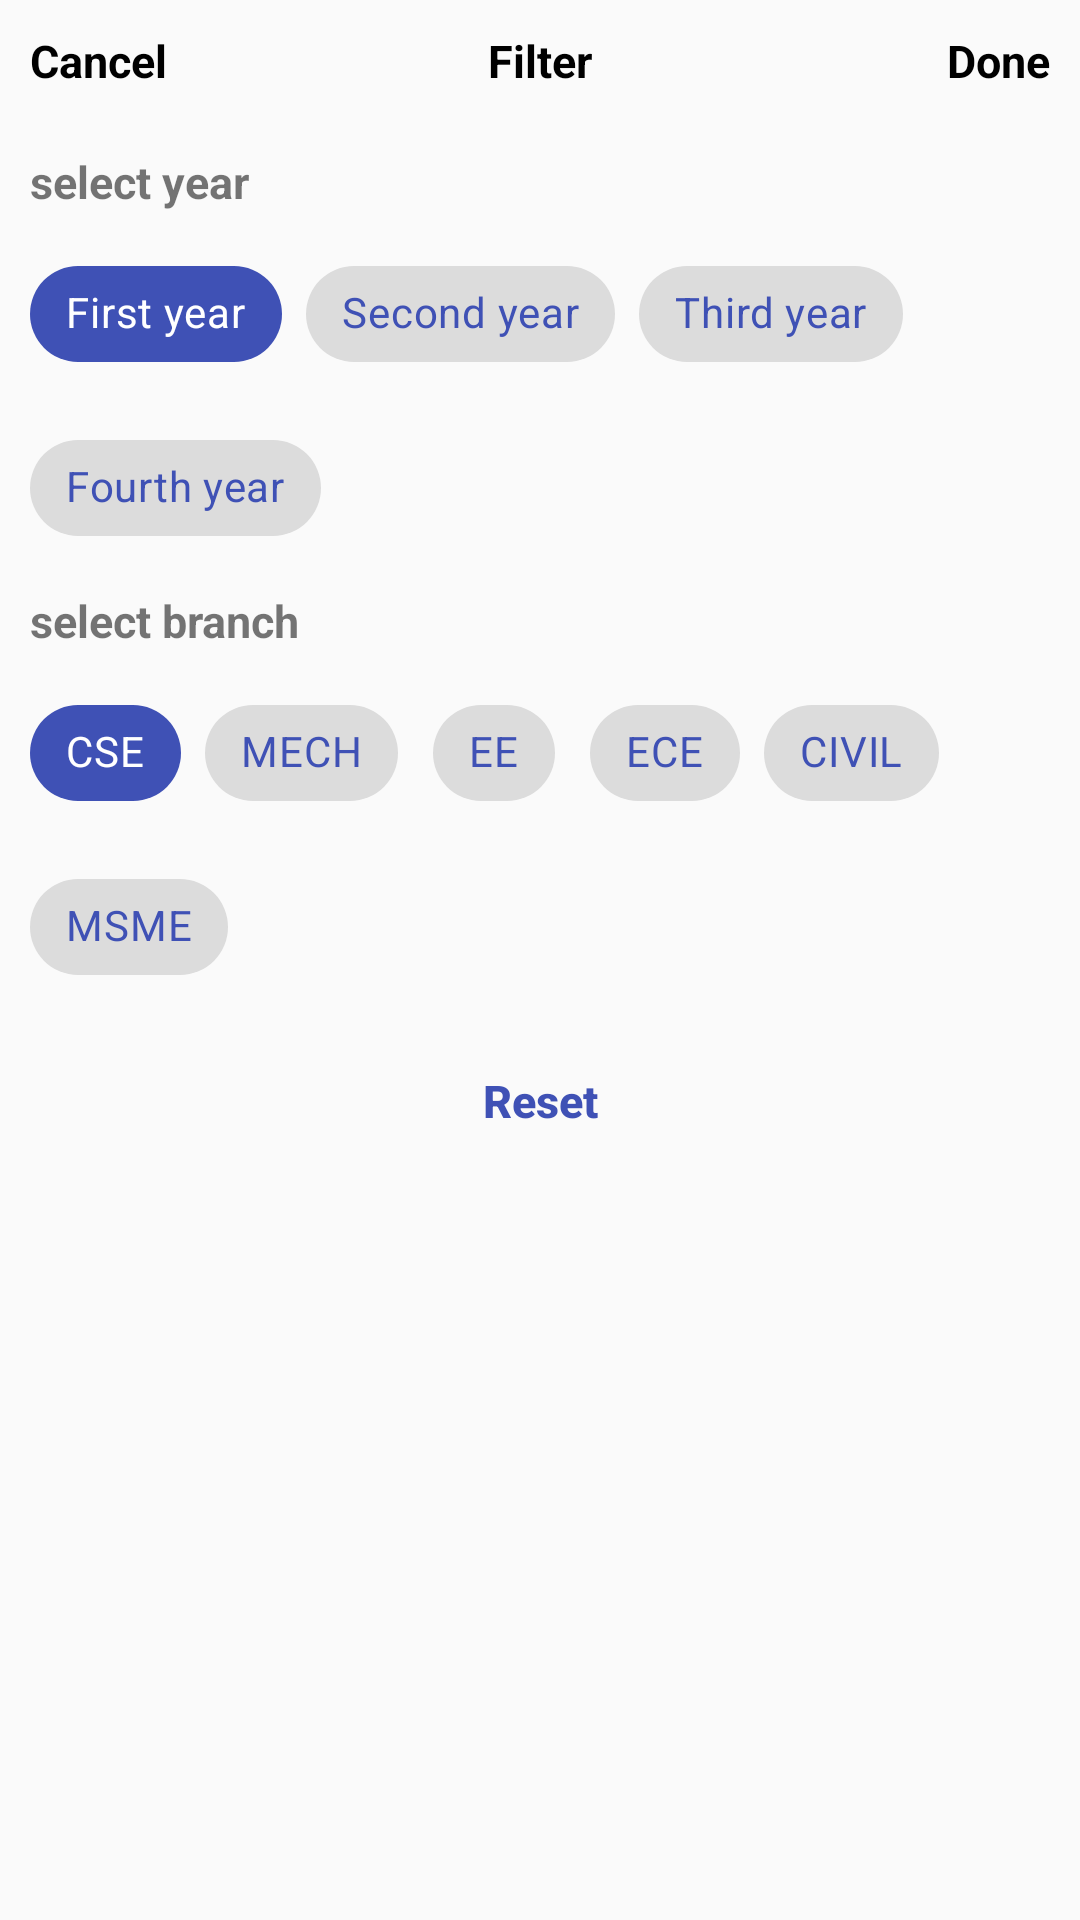

Reconstruct the res/layout file that produces this screen, plus the resources it refers to.
<!-- AndroidManifest.xml: application theme AppTheme -->
<!-- res/layout/dialogelayout.xml -->
<?xml version="1.0" encoding="utf-8"?>
<LinearLayout xmlns:android="http://schemas.android.com/apk/res/android"
    xmlns:tools="http://schemas.android.com/tools"
    xmlns:app="http://schemas.android.com/apk/res-auto"
    android:orientation="vertical"
    android:layout_width="match_parent"
    android:layout_height="wrap_content">
    <RelativeLayout
        android:layout_width="match_parent"
        android:layout_height="wrap_content"
        >
    <TextView
        android:layout_width="wrap_content"
        android:layout_height="wrap_content"
        android:text="Filter"
        android:textColor="@android:color/black"
        android:textSize="15sp"
        android:textStyle="bold"
        android:layout_margin="10dp"
        android:layout_centerInParent="true"/>
      <TextView
        android:layout_width="wrap_content"
        android:layout_height="wrap_content"
        android:text="Cancel"
        android:textColor="@android:color/black"
        android:textSize="15sp"
        android:textStyle="bold"
          android:id="@+id/cancel"
        android:layout_margin="10dp"
        android:layout_alignParentLeft="true"/>
      <TextView
        android:layout_width="wrap_content"
        android:layout_height="wrap_content"
        android:text="Done"
        android:textColor="@android:color/black"
        android:textSize="15sp"
        android:textStyle="bold"
          android:id="@+id/Done"
        android:layout_margin="10dp"
        android:layout_alignParentRight="true"/>
    </RelativeLayout>
    <TextView
        android:layout_width="match_parent"
        android:layout_height="wrap_content"
        android:text="select year"
        android:textStyle="bold"
        android:textSize="15sp"
        android:padding="10dp"/>
    <com.google.android.material.chip.ChipGroup
        android:layout_width="wrap_content"
        android:layout_height="wrap_content"
        app:singleSelection="true"
        android:id="@+id/chipyear"
        app:checkedChip="@+id/f"
        android:layout_marginLeft="10dp"
        app:chipSpacing="10dp"
        >
        <com.google.android.material.chip.Chip
            android:layout_width="wrap_content"
            android:layout_height="wrap_content"
            android:text="First year"
            android:id="@+id/f"
            android:textColor="@color/checkedtext"
            app:chipBackgroundColor="@color/checked"
            style="@style/Widget.MaterialComponents.Chip.Choice"
            android:theme="@style/Theme.MaterialComponents.BottomSheetDialog"
            />
        <com.google.android.material.chip.Chip
            android:layout_width="wrap_content"
            android:layout_height="wrap_content"
            android:text="Second year"
            android:id="@+id/s"
            android:textColor="@color/checkedtext"
            app:chipBackgroundColor="@color/checked"
            style="@style/Widget.MaterialComponents.Chip.Choice"
            android:theme="@style/Theme.MaterialComponents.BottomSheetDialog"
            />
        <com.google.android.material.chip.Chip
            android:layout_width="wrap_content"
            android:layout_height="wrap_content"
            android:text="Third year"
            android:id="@+id/t"
            android:textColor="@color/checkedtext"
            app:chipBackgroundColor="@color/checked"
            style="@style/Widget.MaterialComponents.Chip.Choice"
            android:theme="@style/Theme.MaterialComponents.BottomSheetDialog"
            />
        <com.google.android.material.chip.Chip
            android:layout_width="wrap_content"
            android:layout_height="wrap_content"
            android:text="Fourth year"
            android:id="@+id/fo"
            android:textColor="@color/checkedtext"
            app:chipBackgroundColor="@color/checked"
            style="@style/Widget.MaterialComponents.Chip.Choice"
            android:theme="@style/Theme.MaterialComponents.BottomSheetDialog"
            />
    </com.google.android.material.chip.ChipGroup>
    <TextView
        android:layout_width="match_parent"
        android:layout_height="wrap_content"
        android:text="select branch"
        android:textStyle="bold"
        android:textSize="15sp"
        android:padding="10dp"/>
    <com.google.android.material.chip.ChipGroup
        android:layout_width="wrap_content"
        android:layout_height="wrap_content"
        app:singleSelection="true"
        app:checkedChip="@+id/cs"
        android:id="@+id/chipbranch"
        app:chipSpacing="10dp"
        android:layout_marginLeft="10dp"
        >
        <com.google.android.material.chip.Chip
            android:layout_width="wrap_content"
            android:layout_height="wrap_content"
            android:text="CSE"
            android:id="@+id/cs"
            android:textColor="@color/checkedtext"
            app:chipBackgroundColor="@color/checked"
            style="@style/Widget.MaterialComponents.Chip.Choice"
            android:theme="@style/Theme.MaterialComponents.BottomSheetDialog"
            />
        <com.google.android.material.chip.Chip
            android:layout_width="wrap_content"
            android:layout_height="wrap_content"
            android:text="MECH"
            android:id="@+id/mech"
            android:textColor="@color/checkedtext"
            app:chipBackgroundColor="@color/checked"
            style="@style/Widget.MaterialComponents.Chip.Choice"
            android:theme="@style/Theme.MaterialComponents.BottomSheetDialog"
            />
        <com.google.android.material.chip.Chip
            android:layout_width="wrap_content"
            android:layout_height="wrap_content"
            android:text="EE"
            android:id="@+id/ee"
            android:textColor="@color/checkedtext"
            app:chipBackgroundColor="@color/checked"
            style="@style/Widget.MaterialComponents.Chip.Choice"
            android:theme="@style/Theme.MaterialComponents.BottomSheetDialog"
            />
        <com.google.android.material.chip.Chip
            android:layout_width="wrap_content"
            android:layout_height="wrap_content"
            android:text="ECE"
            android:id="@+id/ece"
            android:textColor="@color/checkedtext"
            app:chipBackgroundColor="@color/checked"
            style="@style/Widget.MaterialComponents.Chip.Choice"
            android:theme="@style/Theme.MaterialComponents.BottomSheetDialog"
            />
        <com.google.android.material.chip.Chip
            android:layout_width="wrap_content"
            android:layout_height="wrap_content"
            android:text="CIVIL"
            android:id="@+id/civil"
            android:textColor="@color/checkedtext"
            app:chipBackgroundColor="@color/checked"
            style="@style/Widget.MaterialComponents.Chip.Choice"
            android:theme="@style/Theme.MaterialComponents.BottomSheetDialog"
            />
        <com.google.android.material.chip.Chip
            android:layout_width="wrap_content"
            android:layout_height="wrap_content"
            android:text="MSME"
            android:id="@+id/msme"
            android:textColor="@color/checkedtext"
            app:chipBackgroundColor="@color/checked"
            style="@style/Widget.MaterialComponents.Chip.Choice"
            android:theme="@style/Theme.MaterialComponents.BottomSheetDialog"
            />
    </com.google.android.material.chip.ChipGroup>
    <Button
        android:layout_width="wrap_content"
        android:layout_height="wrap_content"
        android:text="Reset"
        android:id="@+id/reset"
        style="@android:style/Widget.Material.Button.Borderless"
        tools:targetApi="lollipop"
        android:textAllCaps="false"
        android:layout_marginTop="10dp"
        android:layout_gravity="center"
        android:textSize="15sp"
        android:textColor="@color/colorPrimary"
        android:textStyle="bold"
        android:layout_marginBottom="30dp"/>
</LinearLayout>
<!-- resources referenced by this layout -->
<resources>
  <color name="colorPrimary">#3F51B5</color>
  <style name="AppTheme" parent="Theme.AppCompat.Light.DarkActionBar">
          
          <item name="colorPrimary">#3F51B5</item>
          <item name="colorPrimaryDark">#303F9F</item>
          <item name="colorAccent">@color/colorAccent</item>
          <item name="android:windowAnimationStyle">@style/slideanimation</item>
          <item name="autoCompleteTextViewStyle">@style/cursor</item>
      </style>
  <color name="colorAccent">#D81B60</color>
  <style name="slideanimation" parent="android:Animation.Activity">
               <item name="android:activityOpenEnterAnimation">@anim/slide_in_right</item>
           <item name="android:activityOpenExitAnimation">@anim/slide_out_left</item>
           <item name="android:activityCloseEnterAnimation">@anim/slide_in_left</item>
           <item name="android:activityCloseExitAnimation">@anim/slide_out_right</item>
            </style>
  <style name="cursor" parent="Widget.AppCompat.AutoCompleteTextView">
          <item name="android:textCursorDrawable">@drawable/cursorfeed</item>
      </style>
  <!-- drawable cursorfeed (drawable) -->
  <?xml version="1.0" encoding="utf-8"?>
  <selector xmlns:android="http://schemas.android.com/apk/res/android">
    <item >
        <shape >
            <size android:width="2dp"/>
            <solid android:color="@color/col"/>
        </shape>
    </item>
  </selector>
  <color name="col">#088DF8</color>
</resources>
